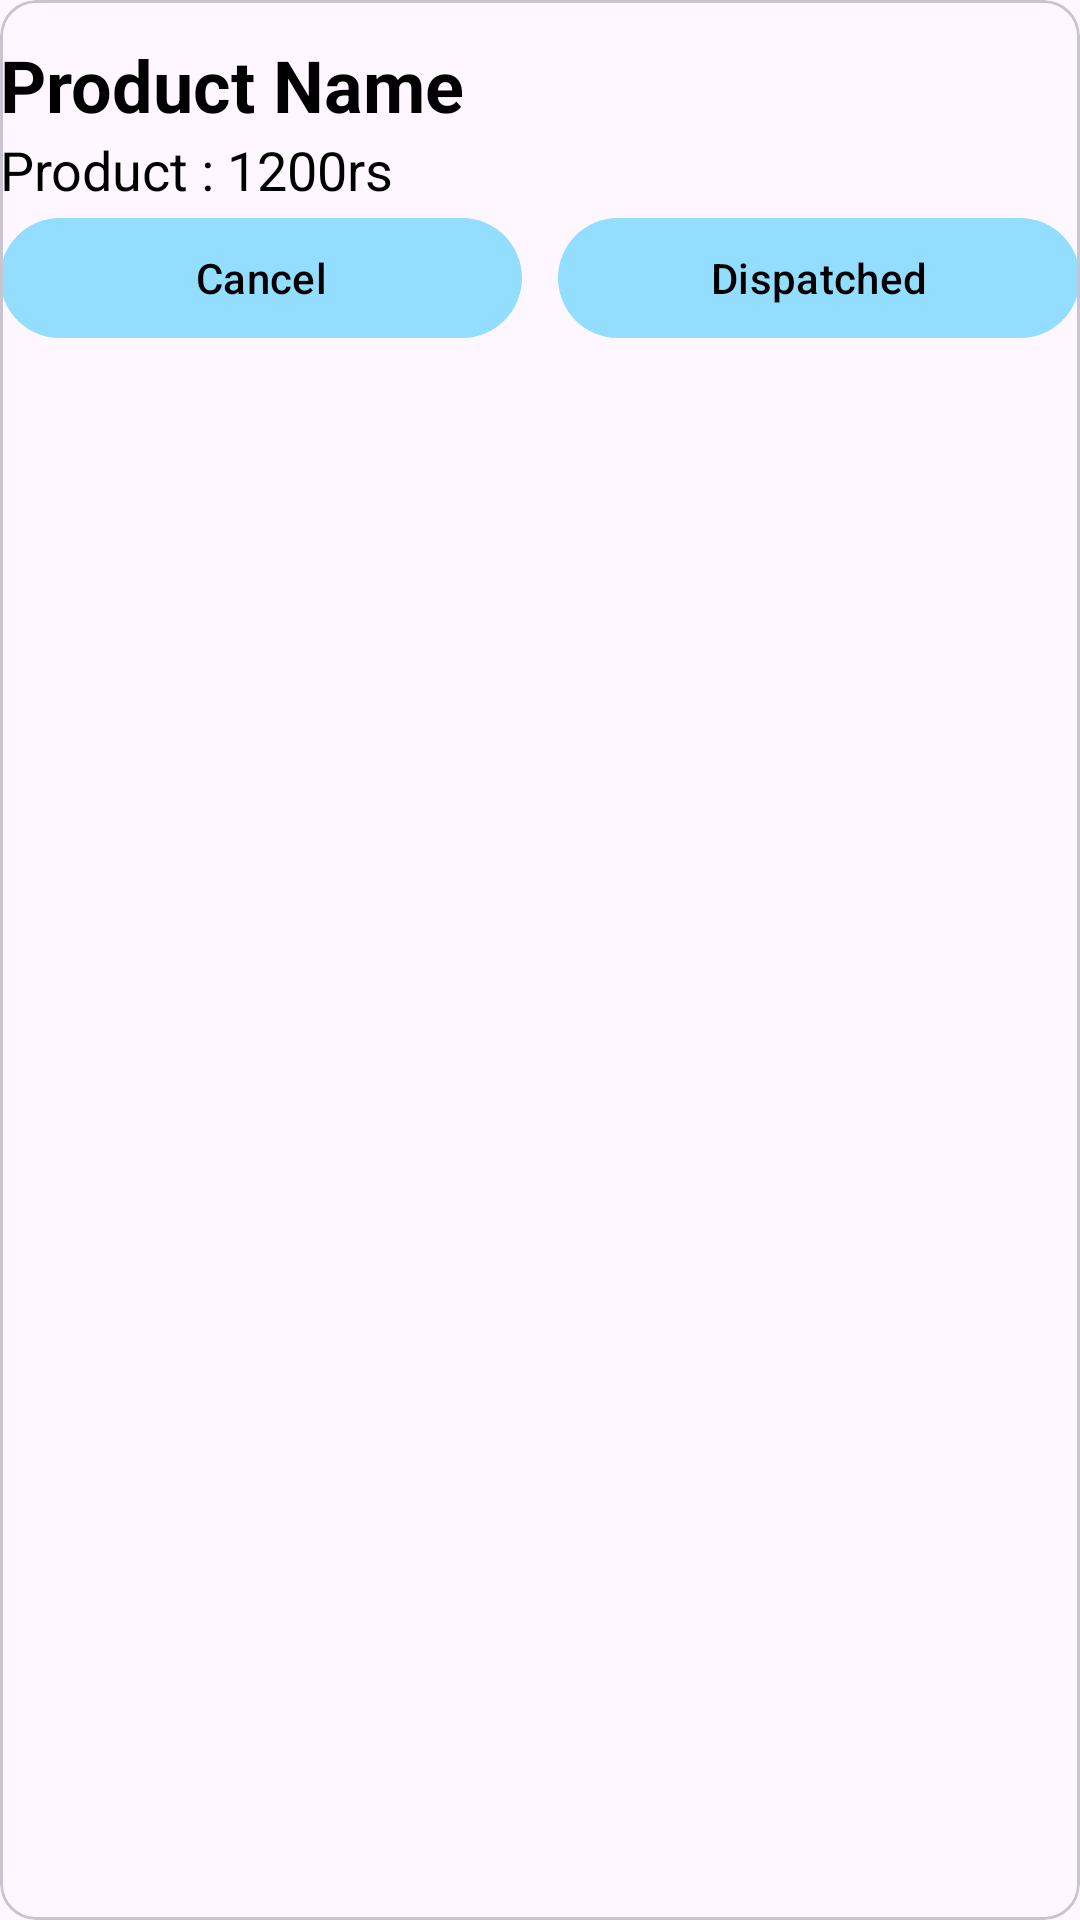

Here is an Android app screen rendered from its layout file. Give the layout XML and the strings, colors and styles it references.
<!-- AndroidManifest.xml: application theme Theme.GGadmin -->
<!-- res/layout/all_order_item_layout.xml -->
<?xml version="1.0" encoding="utf-8"?>
<com.google.android.material.card.MaterialCardView xmlns:android="http://schemas.android.com/apk/res/android"
    android:layout_width="match_parent"
    android:layout_height="wrap_content"
    xmlns:app="http://schemas.android.com/apk/res-auto"
    android:layout_margin="5dp"
    android:padding="12dp">

    <LinearLayout
        android:layout_width="match_parent"
        android:layout_height="wrap_content"
        android:layout_marginTop="12dp"
        android:orientation="vertical">

        <TextView
            android:id="@+id/productTitle"
            android:layout_width="wrap_content"
            android:layout_height="wrap_content"
            android:text="Product Name"
            android:textColor="@color/black"
            android:textSize="24dp"
            android:textStyle="bold" />

        <TextView
            android:id="@+id/productPrice"
            android:layout_width="wrap_content"
            android:layout_height="wrap_content"
            android:text="Product : 1200rs"
            android:textColor="@color/black"
            android:textSize="18dp" />

        <LinearLayout
            android:layout_width="match_parent"
            android:layout_height="wrap_content"
            android:weightSum="2">

            <com.google.android.material.button.MaterialButton
                android:layout_width="0dp"
                android:layout_height="wrap_content"
                android:id="@+id/cancelButton"
                app:backgroundTint="@color/color_primary"
                android:textColor="@color/black"
                android:textAllCaps="false"
                android:layout_marginRight="6dp"
                android:text="Cancel"
                android:layout_weight="1"/>

            <com.google.android.material.button.MaterialButton
                android:layout_width="0dp"
                android:layout_height="wrap_content"
                app:backgroundTint="@color/color_primary"
                android:textColor="@color/black"
                android:text="Dispatched"
                android:textAllCaps="false"
                android:layout_marginLeft="6dp"
                android:id="@+id/proceedButton"
                android:layout_weight="1"/>



        </LinearLayout>

    </LinearLayout>
</com.google.android.material.card.MaterialCardView>
<!-- resources referenced by this layout -->
<resources>
  <color name="black">#FF000000</color>
  <color name="color_primary">#93DDFF</color>
  <style name="Theme.GGadmin" parent="Base.Theme.GGadmin" />
  <style name="Base.Theme.GGadmin" parent="Theme.Material3.DayNight.NoActionBar">
          
          
      </style>
</resources>
